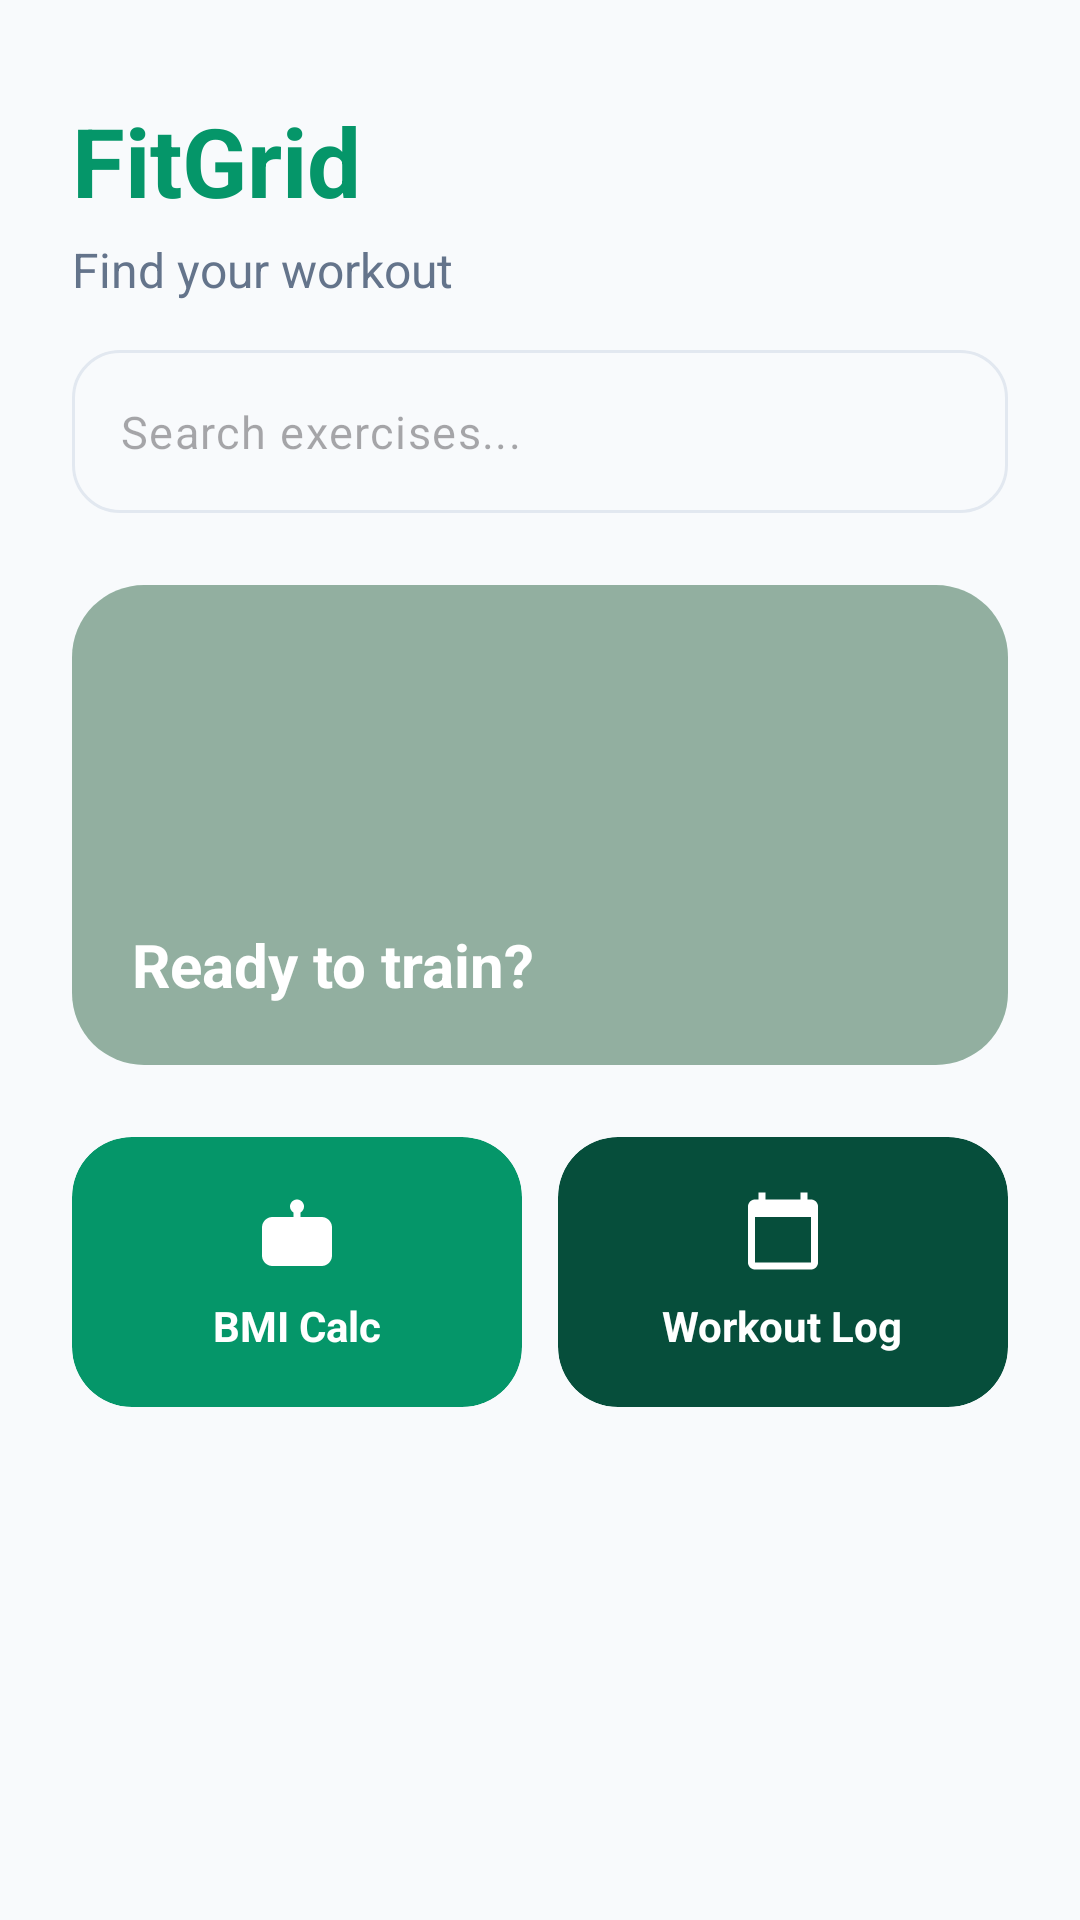

The Android layout XML behind this screen, and the referenced resources:
<!-- AndroidManifest.xml: application theme Theme.FitGrid -->
<!-- res/layout/fragment_home.xml -->
<?xml version="1.0" encoding="utf-8"?>
<androidx.core.widget.NestedScrollView
    xmlns:android="http://schemas.android.com/apk/res/android"
    xmlns:app="http://schemas.android.com/apk/res-auto"
    android:layout_width="match_parent"
    android:layout_height="match_parent"
    android:fillViewport="true"
    android:background="?android:attr/colorBackground">

    <LinearLayout
        android:layout_width="match_parent"
        android:layout_height="wrap_content"
        android:orientation="vertical">

        <LinearLayout
            android:layout_width="match_parent"
            android:layout_height="wrap_content"
            android:orientation="vertical"
            android:paddingHorizontal="24dp"
            android:paddingTop="32dp"
            android:paddingBottom="16dp">

            <TextView
                android:layout_width="wrap_content"
                android:layout_height="wrap_content"
                android:text="FitGrid"
                android:textSize="32sp"
                android:textStyle="bold"
                android:textColor="?attr/colorPrimary" />

            <TextView
                android:layout_width="wrap_content"
                android:layout_height="wrap_content"
                android:text="Find your workout"
                android:textSize="16sp"
                android:textColor="?attr/colorOnSurfaceVariant"
                android:layout_marginTop="4dp" />
        </LinearLayout>

        <com.google.android.material.textfield.TextInputLayout
            android:layout_width="match_parent"
            android:layout_height="wrap_content"
            android:layout_marginHorizontal="24dp"
            android:layout_marginBottom="24dp"
            app:boxCornerRadiusTopStart="16dp"
            app:boxCornerRadiusTopEnd="16dp"
            app:boxCornerRadiusBottomStart="16dp"
            app:boxCornerRadiusBottomEnd="16dp"
            style="@style/Widget.Material3.TextInputLayout.OutlinedBox"
            app:startIconDrawable="@drawable/ic_search"
            app:hintEnabled="false">

            <com.google.android.material.textfield.TextInputEditText
                android:id="@+id/et_search"
                android:layout_width="match_parent"
                android:layout_height="wrap_content"
                android:hint="Search exercises..."
                android:imeOptions="actionSearch"
                android:inputType="text"
                android:textSize="15sp" />

        </com.google.android.material.textfield.TextInputLayout>

        <com.google.android.material.card.MaterialCardView
            android:layout_width="match_parent"
            android:layout_height="160dp"
            android:layout_marginHorizontal="24dp"
            android:layout_marginBottom="24dp"
            app:cardCornerRadius="24dp"
            app:strokeWidth="0dp"
            app:cardElevation="0dp">

            <RelativeLayout
                android:layout_width="match_parent"
                android:layout_height="match_parent">

                <ImageView
                    android:id="@+id/iv_hero_banner"
                    android:layout_width="match_parent"
                    android:layout_height="match_parent"
                    android:scaleType="centerCrop"
                    android:src="@drawable/bg_hero"
                    android:background="?attr/colorPrimaryContainer" />

                <View
                    android:layout_width="match_parent"
                    android:layout_height="match_parent"
                    android:background="#4D000000" />

                <TextView
                    android:layout_width="wrap_content"
                    android:layout_height="wrap_content"
                    android:layout_alignParentBottom="true"
                    android:layout_alignParentStart="true"
                    android:padding="20dp"
                    android:text="Ready to train?"
                    android:textColor="@color/white"
                    android:textSize="20sp"
                    android:textStyle="bold" />
            </RelativeLayout>
        </com.google.android.material.card.MaterialCardView>

        <LinearLayout
            android:layout_width="match_parent"
            android:layout_height="wrap_content"
            android:orientation="horizontal"
            android:paddingHorizontal="24dp"
            android:paddingBottom="24dp">

            <com.google.android.material.card.MaterialCardView
                android:id="@+id/card_bmi"
                android:layout_width="0dp"
                android:layout_height="90dp"
                android:layout_weight="1"
                android:layout_marginEnd="12dp"
                app:cardCornerRadius="20dp"
                app:cardBackgroundColor="@color/fitgrid_blue"
                app:cardElevation="0dp"
                app:strokeWidth="0dp">

                <LinearLayout
                    android:layout_width="match_parent"
                    android:layout_height="match_parent"
                    android:orientation="vertical"
                    android:gravity="center"
                    android:padding="12dp">

                    <ImageView
                        android:layout_width="28dp"
                        android:layout_height="28dp"
                        android:src="@drawable/ic_weight"
                        app:tint="@color/white"
                        android:layout_marginBottom="8dp" />

                    <TextView
                        android:layout_width="wrap_content"
                        android:layout_height="wrap_content"
                        android:text="BMI Calc"
                        android:textColor="@color/white"
                        android:textStyle="bold"
                        android:textSize="14sp" />
                </LinearLayout>
            </com.google.android.material.card.MaterialCardView>

            <com.google.android.material.card.MaterialCardView
                android:id="@+id/card_log"
                android:layout_width="0dp"
                android:layout_height="90dp"
                android:layout_weight="1"
                app:cardCornerRadius="20dp"
                app:cardBackgroundColor="@color/fitgrid_blue_container_dark"
                app:cardElevation="0dp"
                app:strokeWidth="0dp">

                <LinearLayout
                    android:layout_width="match_parent"
                    android:layout_height="match_parent"
                    android:orientation="vertical"
                    android:gravity="center"
                    android:padding="12dp">

                    <ImageView
                        android:layout_width="28dp"
                        android:layout_height="28dp"
                        android:src="@drawable/ic_calendar"
                        app:tint="@color/white"
                        android:layout_marginBottom="8dp" />

                    <TextView
                        android:layout_width="wrap_content"
                        android:layout_height="wrap_content"
                        android:text="Workout Log"
                        android:textColor="@color/white"
                        android:textStyle="bold"
                        android:textSize="14sp" />
                </LinearLayout>
            </com.google.android.material.card.MaterialCardView>

        </LinearLayout>

        <androidx.recyclerview.widget.RecyclerView
            android:id="@+id/rv_categories"
            android:layout_width="match_parent"
            android:layout_height="wrap_content"
            android:paddingHorizontal="16dp"
            android:paddingBottom="16dp"
            android:clipToPadding="false" />

        <ProgressBar
            android:id="@+id/progress_bar"
            android:layout_width="wrap_content"
            android:layout_height="wrap_content"
            android:layout_gravity="center_horizontal"
            android:layout_marginTop="40dp"
            android:visibility="gone" />

        <LinearLayout
            android:id="@+id/layout_error"
            android:layout_width="match_parent"
            android:layout_height="wrap_content"
            android:orientation="vertical"
            android:gravity="center"
            android:padding="32dp"
            android:visibility="gone">

            <ImageView
                android:layout_width="64dp"
                android:layout_height="64dp"
                android:src="@drawable/ic_no_internet"
                app:tint="?attr/colorOnSurfaceVariant"
                android:layout_marginBottom="16dp"
                android:contentDescription="No internet" />

            <TextView
                android:id="@+id/tv_error"
                android:layout_width="wrap_content"
                android:layout_height="wrap_content"
                android:text="No internet connection"
                android:textSize="15sp"
                android:textColor="?attr/colorOnBackground"
                android:gravity="center"
                android:layout_marginBottom="24dp" />

            <com.google.android.material.button.MaterialButton
                android:id="@+id/btn_refresh"
                android:layout_width="wrap_content"
                android:layout_height="56dp"
                app:cornerRadius="16dp"
                android:text="Try Again"
                app:icon="@drawable/ic_refresh"
                style="@style/Widget.Material3.Button.TonalButton" />
        </LinearLayout>

        <androidx.recyclerview.widget.RecyclerView
            android:id="@+id/rv_exercises"
            android:layout_width="match_parent"
            android:layout_height="wrap_content"
            android:paddingHorizontal="16dp"
            android:paddingBottom="100dp"
            android:clipToPadding="false"
            android:nestedScrollingEnabled="false" />

    </LinearLayout>

</androidx.core.widget.NestedScrollView>
<!-- resources referenced by this layout -->
<resources>
  <color name="fitgrid_blue">#059669</color>
  <color name="fitgrid_blue_container_dark">#064E3B</color>
  <color name="white">#FFFFFF</color>
  <!-- drawable ic_calendar (drawable) -->
  <?xml version="1.0" encoding="utf-8"?>
  <vector xmlns:android="http://schemas.android.com/apk/res/android"
      android:width="24dp" android:height="24dp"
      android:viewportWidth="24" android:viewportHeight="24">
      <path android:fillColor="?attr/colorOnSurfaceVariant"
          android:pathData="M20,3h-1V1h-2v2H7V1H5v2H4C2.9,3 2,3.9 2,5v16c0,1.1 0.9,2 2,2h16c1.1,0 2,-0.9 2,-2V5C22,3.9 21.1,3 20,3zM20,21H4V8h16V21z"/>
  </vector>
  <!-- drawable ic_refresh (drawable) -->
  <?xml version="1.0" encoding="utf-8"?>
  <vector xmlns:android="http://schemas.android.com/apk/res/android"
      android:width="24dp" android:height="24dp"
      android:viewportWidth="24" android:viewportHeight="24">
      <path android:fillColor="@android:color/white"
          android:pathData="M17.65,6.35C16.2,4.9 14.21,4 12,4c-4.42,0 -7.99,3.58 -7.99,8s3.57,8 7.99,8c3.73,0 6.84,-2.55 7.73,-6h-2.08c-0.82,2.33 -3.04,4 -5.65,4 -3.31,0 -6,-2.69 -6,-6s2.69,-6 6,-6c1.66,0 3.14,0.69 4.22,1.78L13,11h7V4l-2.35,2.35z"/>
  </vector>
  <!-- drawable ic_weight (drawable) -->
  <?xml version="1.0" encoding="utf-8"?>
  <vector xmlns:android="http://schemas.android.com/apk/res/android"
      android:width="24dp" android:height="24dp"
      android:viewportWidth="24" android:viewportHeight="24">
      <path android:fillColor="?attr/colorOnSurfaceVariant"
          android:pathData="M12,3c-1.1,0 -2,0.9 -2,2 0,0.74 0.41,1.38 1,1.72V8H5c-1.66,0 -3,1.34 -3,3v8c0,1.66 1.34,3 3,3h14c1.66,0 3,-1.34 3,-3v-8c0,-1.66 -1.34,-3 -3,-3h-6V6.72c0.59,-0.34 1,-0.98 1,-1.72 0,-1.1 -0.9,-2 -2,-2z"/>
  </vector>
  <style name="Theme.FitGrid" parent="Theme.Material3.Light.NoActionBar">
          <item name="colorPrimary">@color/fitgrid_blue</item>
          <item name="colorPrimaryContainer">@color/fitgrid_blue_container</item>
          <item name="colorSecondary">@color/fitgrid_teal</item>
          <item name="colorTertiary">@color/fitgrid_orange</item>
  
          <item name="android:colorBackground">@color/background_light</item>
          <item name="colorSurface">@color/surface_light</item>
          <item name="colorSurfaceVariant">@color/surface_variant</item>
  
          <item name="colorOnBackground">@color/on_background_light</item>
          <item name="colorOnSurface">@color/on_background_light</item>
          <item name="colorOnSurfaceVariant">@color/text_secondary</item>
  
          <item name="android:windowBackground">@color/background_light</item>
  
          <item name="colorOutline">@color/outline_light</item>
          <item name="colorOutlineVariant">@color/outline_light</item>
      </style>
  <color name="fitgrid_blue_container">#D1FAE5</color>
  <color name="fitgrid_teal">#0D9488</color>
  <color name="fitgrid_orange">#F97316</color>
  <color name="background_light">#F8FAFC</color>
  <color name="surface_light">#FFFFFF</color>
  <color name="surface_variant">#F1F5F9</color>
  <color name="on_background_light">#0F172A</color>
  <color name="text_secondary">#64748B</color>
  <color name="outline_light">#E2E8F0</color>
</resources>
